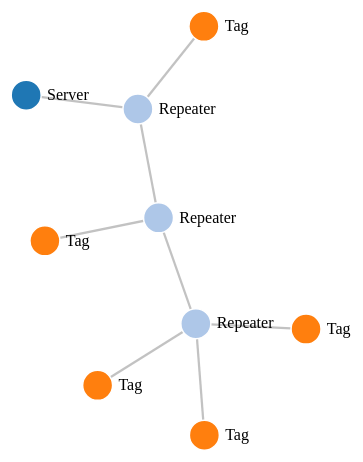
D3 v3 page, settled after 360 driven frames (6 s of simulated time); the page loaded 1 data file(s).



var width = 960,
    height = 500;

var color = d3.scale.category20();

var force = d3.layout.force()
    .charge(-1200)
    .linkDistance(90)
    .size([width, height]);

var svg = d3.select("body").append("svg")
    .attr("width", width)
    .attr("height", height);

d3.json("mesh.json", function(error, graph) {
  force
      .nodes(graph.nodes)
      .links(graph.links)
      .start();

  var link = svg.selectAll(".link")
      .data(graph.links)
    .enter().append("line")
      .attr("class", "link")
      .style("stroke-width", function(d) { return Math.sqrt(d.value); });

  var gnode = svg.selectAll("g.gnode")
      .data(graph.nodes)
    .enter().append("g")
      .classed("gnode", true);

  var node = gnode.append("circle")
      .attr("class", "node")
      .attr("r", 15)
      .style("fill", function(d) { return color(d.type); })
      .call(force.drag);

  var labels = gnode.append("text")
      .attr("dx", "1.3em")
      .attr("dy", "0.3em")
      .text(function(d) {
          var types = ["Server", "Repeater", "Tag"];
          return types[d.type];
      });

  console.log(labels);

  force.on("tick", function() {
    link.attr("x1", function(d) { return d.source.x; })
        .attr("y1", function(d) { return d.source.y; })
        .attr("x2", function(d) { return d.target.x; })
        .attr("y2", function(d) { return d.target.y; });

    gnode.attr("transform", function(d) {
      return "translate(" + [d.x, d.y] + ")";
    });
  });
});



### data: mesh.json
{
 "nodes": [
  {
   "id": 0,
   "type": 0
  },
  {
   "id": 1,
   "type": 1
  },
  {
   "id": 3,
   "type": 1
  },
  {
   "id": 5,
   "type": 1
  },
  {
   "id": 2,
   "type": 2
  },
  {
   "id": 4,
   "type": 2
  },
  {
   "id": 6,
   "type": 2
  },
  {
   "id": 8,
   "type": 2
  },
  "... 1 more items"
 ],
 "links": [
  {
   "source": 1,
   "target": 0,
   "value": 5
  },
  {
   "source": 2,
   "target": 1,
   "value": 5
  },
  {
   "source": 3,
   "target": 2,
   "value": 5
  },
  {
   "source": 4,
   "target": 3,
   "value": 5
  },
  {
   "source": 5,
   "target": 3,
   "value": 5
  },
  {
   "source": 6,
   "target": 3,
   "value": 5
  },
  {
   "source": 7,
   "target": 2,
   "value": 5
  },
  {
   "source": 8,
   "target": 1,
   "value": 5
  }
 ]
}